The GitHub repository vaish4991/Parkinson-s-Disease contains a labelled image folder "dataset" with 2 categories: healthy, parkinson. Examples follow, each with its label.

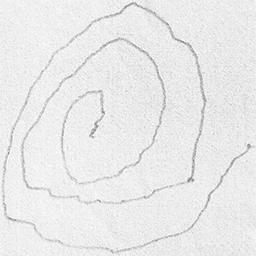
Label: parkinson

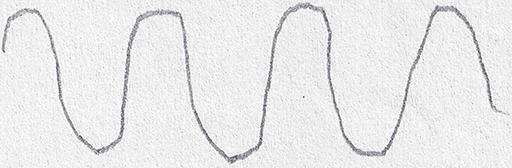
Label: healthy

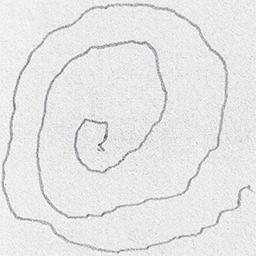
Label: parkinson

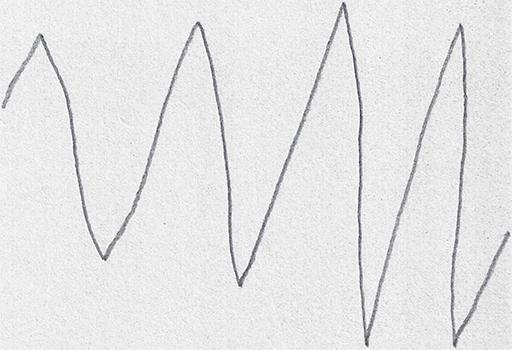
Label: healthy

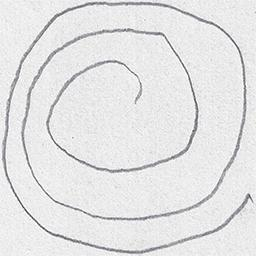
Label: parkinson

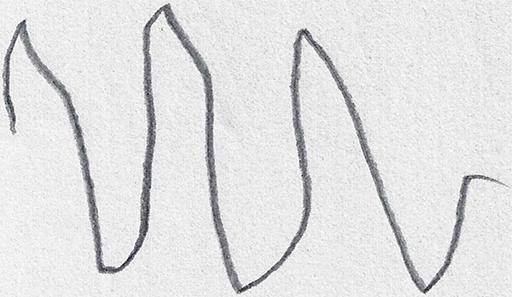
Label: parkinson
